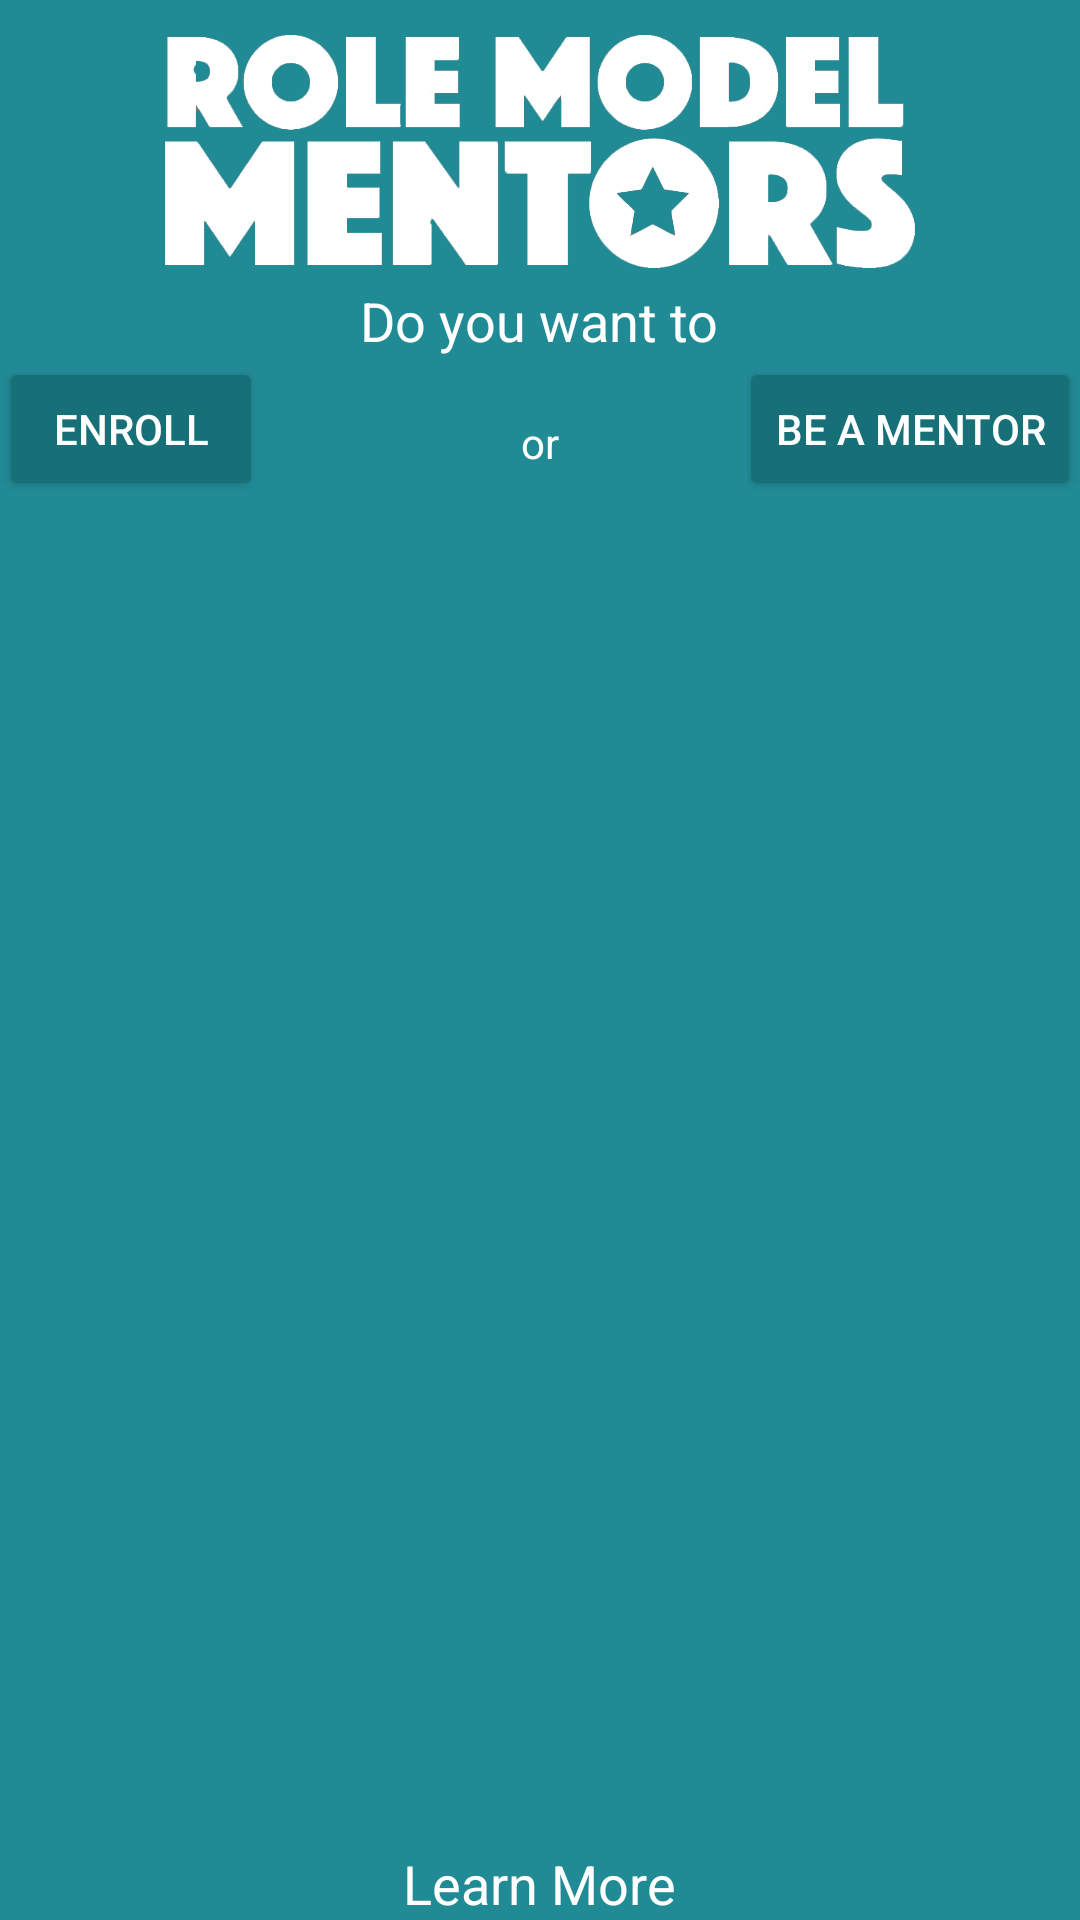

The Android layout XML behind this screen, and the referenced resources:
<!-- AndroidManifest.xml: application theme AppTheme -->
<!-- res/layout/activity_sign_up.xml -->
<?xml version="1.0" encoding="utf-8"?>
<RelativeLayout xmlns:android="http://schemas.android.com/apk/res/android"
    xmlns:tools="http://schemas.android.com/tools"
    xmlns:app="http://schemas.android.com/apk/res-auto"
    android:id="@+id/activity_sign_up"
    android:layout_width="match_parent"
    android:layout_height="match_parent"
    android:paddingBottom="@dimen/activity_vertical_margin"
    android:paddingLeft="@dimen/activity_horizontal_margin"
    android:paddingRight="@dimen/activity_horizontal_margin"
    android:paddingTop="@dimen/activity_vertical_margin"
    android:background="#218B95"
    tools:context="com.example.android.app.activities.SignUpActivity">

    <Button
        android:text="Enroll"
        android:layout_width="wrap_content"
        android:layout_height="wrap_content"
        android:layout_below="@+id/logoView"
        android:layout_alignParentStart="true"
        android:layout_marginTop="18dp"
        android:textColor="#ffffff"
        android:backgroundTint="#176f77"
        android:id="@+id/button" />

    <Button
        android:text="Be A Mentor"
        android:layout_width="wrap_content"
        android:layout_height="wrap_content"
        android:layout_alignTop="@+id/button"
        android:layout_alignParentEnd="true"
        android:textColor="#ffffff"
        android:backgroundTint="#176f77"
        android:id="@+id/button3" />

    <TextView
        android:text="or"
        android:layout_width="wrap_content"
        android:layout_height="wrap_content"
        android:layout_alignBottom="@+id/button"
        android:layout_centerHorizontal="true"
        android:layout_marginBottom="10dp"
        android:id="@+id/textView4"
        android:textColor="#ffffff" />

    <TextView
        android:text="Learn More"
        android:layout_width="wrap_content"
        android:layout_height="wrap_content"
        android:textColor="#ffffff"
        android:layout_alignParentBottom="true"
        android:layout_centerHorizontal="true"
        android:textAppearance="@android:style/TextAppearance.Material.Medium"
        android:id="@+id/learnMore" />

    <TextView
        android:text="Do you want to"
        android:layout_width="wrap_content"
        android:layout_height="wrap_content"
        android:id="@+id/textView3"
        android:textAppearance="@android:style/TextAppearance.Material.Medium"
        android:textColor="#ffffff"
        android:layout_above="@+id/button3"
        android:layout_centerHorizontal="true" />

    <ImageView
        android:layout_width="250dp"
        android:layout_height="101dp"
        app:srcCompat="@drawable/ic_logo_white"
        android:id="@+id/logoView"
        android:layout_alignParentTop="true"
        android:layout_centerHorizontal="true" />
</RelativeLayout>
<!-- resources referenced by this layout -->
<resources>
  <!-- drawable ic_logo_white: png bitmap (drawable, 97132 bytes) -->
  <style name="AppTheme" parent="Theme.AppCompat.Light.DarkActionBar">
          
          <item name="colorPrimary">@color/colorPrimary</item>
          <item name="colorPrimaryDark">@color/colorPrimaryDark</item>
          <item name="colorAccent">@color/colorAccent</item>
      </style>
  <color name="colorPrimary">#218B95</color>
  <color name="colorPrimaryDark">#176f77</color>
  <color name="colorAccent">#ECAA0D</color>
</resources>
